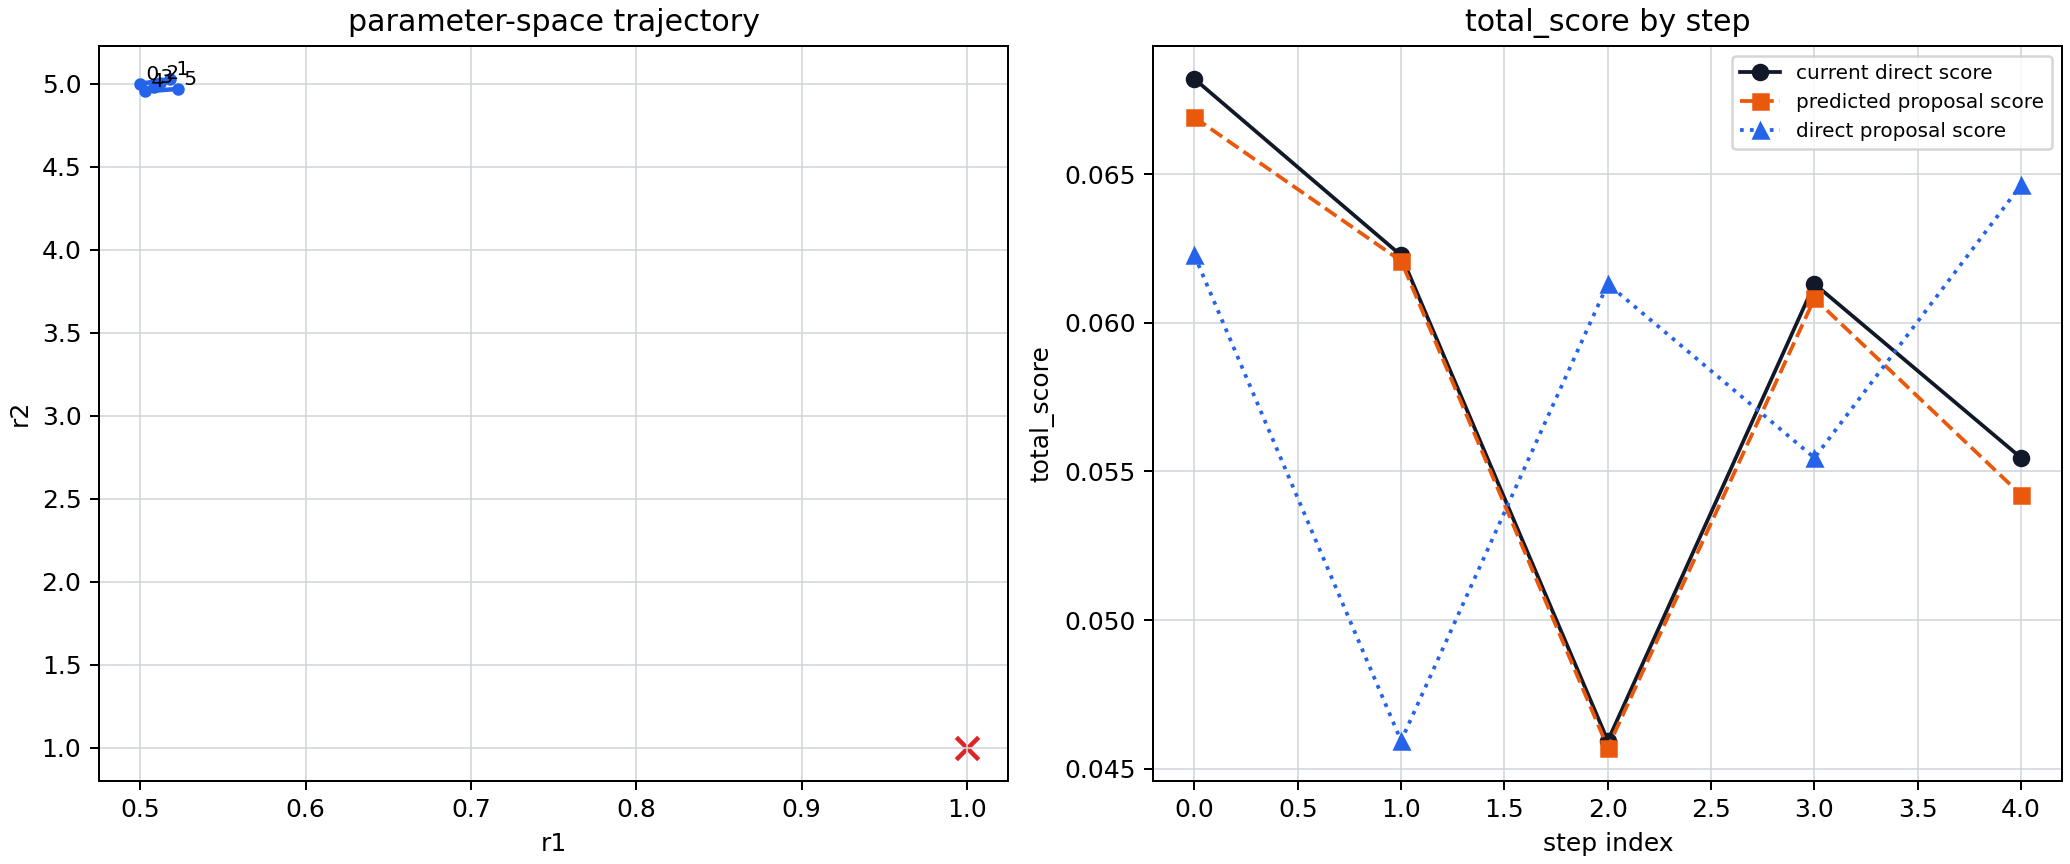

The data file committed next to this chart (first rows):
step_index	current_r1	current_r2	current_score	grad_r1	grad_r1_sigma	grad_r1_snr	grad_r2	grad_r2_sigma	grad_r2_snr	grad_norm	grad_norm_sigma	grad_norm_snr	gradient_vector_snr	gradient_jackknife_replicas	step_adaptation	step_scale	step_scale_snr	proposal_step_r1	proposal_step_r2	proposal_step_norm	proposal_r1	proposal_r2	predicted_score_from_current_donor
0	0.5	5	6.8198890408e-02	-1.4923281016e-01	3.8352051161e-02	3.8911298260e+00	4.7159441483e-02	1.4182157822e-02	3.3252655959e+00	1.5650701118e-01	4.0693495686e-02	3.8459957431e+00	4.1813315831e+00	16	covariance	1.3937771944e+00	4.1813315831e+00	1.8198746120e-02	2.9714305172e-02	3.4844429859e-02	0.5182	5.03	6.6902129968e-02
1	0.5182	5.03	6.2263908999e-02	-8.5244669888e-02	4.5453917278e-02	1.8754086554e+00	2.7684161782e-02	1.2358994840e-02	2.2400010794e+00	8.9627376163e-02	4.7004389088e-02	1.9067873852e+00	3.2900340408e+00	16	covariance	1.0966780136e+00	3.2900340408e+00	-6.4584045667e-03	-2.6645415673e-02	2.7416950340e-02	0.5117	5.003	6.2075855389e-02
2	0.5117	5.003	4.5939298427e-02	-7.1877961319e-02	4.3944329582e-02	1.6356595266e+00	2.3473055519e-02	1.0985129429e-02	2.1368028179e+00	7.5613660531e-02	4.5015182569e-02	1.6797368402e+00	2.5222853418e+00	16	covariance	8.4076178061e-01	2.5222853418e+00	-3.6128216659e-03	-2.0706224956e-02	2.1019044515e-02	0.5081	4.982	4.5712230458e-02
3	0.5081	4.982	6.1304934609e-02	-1.1475233293e-01	6.1084441946e-02	1.8785852710e+00	3.9077746404e-02	1.4924217393e-02	2.6184117650e+00	1.2122362879e-01	6.2592724013e-02	1.9367047960e+00	3.4449551023e+00	16	covariance	1.1483183674e+00	3.4449551023e+00	-5.3425876253e-03	-2.8206447456e-02	2.8707959186e-02	0.5028	4.954	6.0815449845e-02
4	0.5028	4.954	5.5454394202e-02	-8.3754539473e-02	2.7653820759e-02	3.0286787566e+00	2.5664682710e-02	9.1415158016e-03	2.8074865555e+00	8.7598509240e-02	2.9005723213e-02	3.0200422378e+00	3.0440520963e+00	16	covariance	1.0146840321e+00	3.0440520963e+00	1.9947709973e-02	1.5670949873e-02	2.5367100802e-02	0.5227	4.97	5.4209820401e-02
